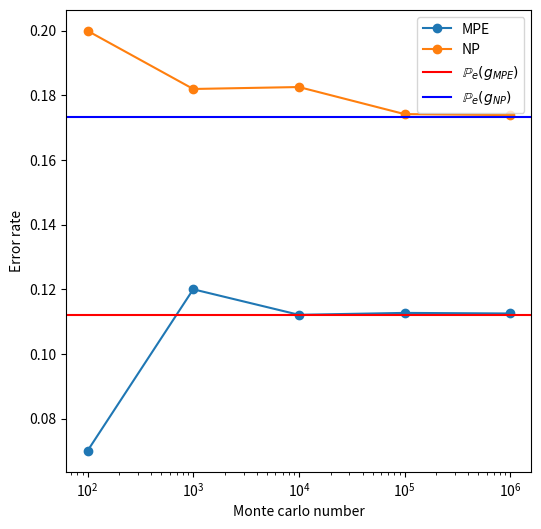

Source code (Python):
# -*- coding: utf-8 -*-
"""
Created on Wed Oct 11 01:02:35 2023

[redacted]
"""

import numpy as np
import matplotlib.pyplot as plt
import scipy.stats as st

sig = 1 # std
def data_generator(M, p1, theta, N) : 
    """
    
    Parameters
    ----------
    M : int
        number of realisations.
    p1 : float between (0,1)
        prior probability for the hypothesis H_1.
    theta : numpy float array of size Nx1
        mean of data under H_1.
    N : int
        dimension of a data vector.

    Returns
    -------
    M realization of the vector X in numpy array form of size NxM.

    """
    covariance_matrix = sig * np.identity(N)

    # Generate random realizations
    X_0 = np.random.multivariate_normal(np.zeros(N), covariance_matrix, M)
    X_1 = np.random.multivariate_normal(theta, covariance_matrix, M)
    eps = np.random.binomial(1, p1, M)

    return eps * X_1.T+ (1-eps) * X_0.T, eps

A = 2
N = 2
theta = A/np.sqrt(2) * np.ones(N)
p1 = .2
M = 100_000


data = data_generator(M, p1, theta, N)
X = data[0]
eps = data[1]

### MPE test error rate ###
MPE_test = X.T @ theta > sig**2 * np.log((1-p1)/p1) + np.sum(theta*theta)/2
err_rate_MPE = np.sum(np.abs(MPE_test.T - eps))/M
print(f"MPE test error rate : {err_rate_MPE:.4f}")


### NP error rate ###
gamma = 1e-3
NP_test = X.T @ theta > sig * np.linalg.norm(theta) * st.norm.ppf(1-gamma)
err_rate_NP = np.sum(np.abs(NP_test.T - eps))/M
print(f"NP test error rate : {err_rate_NP:.4f}")


### Ananlytical expression of MPE & NPE proba of error ###
rho = np.linalg.norm(theta)/sig
Pe_MPE = (1-p1) * (1 - st.norm.cdf(1/rho * np.log((1-p1)/p1) + rho/2)) + p1 * st.norm.cdf(1/rho * np.log((1-p1)/p1) - rho/2)
Pe_NP = (1-p1) * gamma + p1 * st.norm.cdf(st.norm.ppf(1-gamma)-rho)

print(f"MPE test error probability : {Pe_MPE:.4f}") 
print(f"NP test error probability : {Pe_NP:.4f}") 


#%% plots
M = [10**x for x in range(2,7)]
err_rates_MPE = np.empty(len(M))
err_rates_NP = np.empty(len(M))

for idx, iM in enumerate(M) : 
    data = data_generator(iM, p1, theta, N)
    X = data[0]
    eps = data[1]
    
    ### MPE test error rate ###
    MPE_test = X.T @ theta > sig**2 * np.log((1-p1)/p1) + np.sum(theta*theta)/2
    err_rates_MPE[idx] = np.sum(np.abs(MPE_test.T - eps))/iM
    
    ### NP error rate ###
    NP_test = X.T @ theta > sig * np.linalg.norm(theta) * st.norm.ppf(1-gamma)
    err_rates_NP[idx] = np.sum(np.abs(NP_test.T - eps))/iM


fig = plt.figure(1, figsize=(6,6))    
ax = fig.add_subplot(111)
ax.semilogx(M, err_rates_MPE, marker='o', label = 'MPE')
ax.semilogx(M, err_rates_NP, marker='o', label = 'NP')
ax.axhline(y = Pe_MPE, color = 'r', label = r'$\mathbb{P}_e(g_{MPE})$')
ax.axhline(y = Pe_NP, color = 'b', label = r'$\mathbb{P}_e(g_{NP})$')

plt.xlabel("Monte carlo number")
plt.ylabel("Error rate")
ax.legend()
plt.show()




